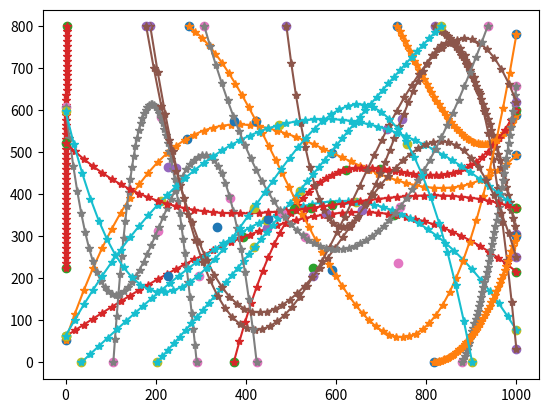

Source code (Python):
import numpy as np
import random
from scipy.optimize import curve_fit
import matplotlib.pyplot as plt

# количество объектов
tracks_amount = 20
# на сколько пикселей рамка объектов может ложно смещаться (эмуляция не идеальной детекции)
random_range = 10
# с какой вероятностью объект на фрейме может быть не найдет детектором
bb_skip_percent = 0.1

width = 1000
height = 800
tracks = []
i = 0
cb_width = 120
cb_height = 100

def get_point_on_random_side(width, height):
    side = random.randint(0, 4)
    if side == 0:
        x = random.randint(0, width)
        y = 0
    elif side == 1:
        x = random.randint(0, width)
        y = height
    elif side == 2:
        x = 0
        y = random.randint(0, height)
    else:
        x = width
        y = random.randint(0, height)
    return x, y

def fun(x, a, b, c, d):
    return a * x + b * x ** 2 + c * x ** 3 + d

def objective(x, a, b, c, d, e, f):
    return (a * x) + (b * x ** 2) + (c * x ** 3) + (d * x ** 4) + (e * x ** 5) + f

def check_track(track):
    if all(el['x'] == track[0]['x'] for el in track):
        return False
    if all(el['y'] == track[0]['y'] for el in track):
        return False
    if not all(el['x'] >= 0 and el['x'] <= width for el in track):
        return False
    if not all(el['y'] >= 0 and el['y'] <= height for el in track):
        return False
    if (2 > track[0]['x'] > (width - 2) and 2 > track[0]['y'] > (width - 2)) or (2 > track[-1]['x'] > (width - 2) and 2 > track[-1]['y'] > (width - 2)):
        return False
    return True

def add_track_to_tracks(track, tracks, id):
    for i, p in enumerate(track):
        # a chance that detector missed object
        if random.random() < bb_skip_percent:
            bounding_box = []
        else:
            bounding_box = [
                              p['x'] - int(cb_width/2) + random.randint(-random_range, random_range),
                              p['y'] - cb_height + random.randint(-random_range, random_range),
                              p['x'] + int(cb_width/2) + random.randint(-random_range, random_range),
                              p['y'] + random.randint(-random_range, random_range)
                            ]
        if i < len(tracks):
            tracks[i]['data'].append({'cb_id': id, 'bounding_box': bounding_box,
                                      'x': p['x'], 'y': p['y'], 'track_id': None})
        else:
            tracks.append(
                {
                    'frame_id': len(tracks)+1,
                    'data': [{'cb_id': id, 'bounding_box': bounding_box,
                              'x': p['x'], 'y': p['y'], 'track_id': None}]
                }
            )
    return tracks

while i < tracks_amount:
    x, y = np.array([]), np.array([])
    p = get_point_on_random_side(width, height)
    x = np.append(x, p[0])
    y = np.append(y, p[1])
    x = np.append(x, random.randint(200, width - 200))
    y = np.append(y, random.randint(200, height - 200))
    x = np.append(x, random.randint(200, width - 200))
    y = np.append(y, random.randint(200, height - 200))
    p = get_point_on_random_side(width, height)
    x = np.append(x, p[0])
    y = np.append(y, p[1])
    num = random.randint(20, 50)

    coef, _ = curve_fit(fun, x, y)
    track = [{'x': int(x), 'y': int(y)} for x, y in
             zip(np.linspace(x[0], x[-1], num=num), fun(np.linspace(x[0], x[-1], num=num), *coef))]

    if check_track(track):
        plt.plot(x, y, 'o', label='Original points')
        plt.plot(np.linspace(x[0], x[-1]), fun(np.linspace(x[0], x[-1]), *coef), '*-')
        tracks = add_track_to_tracks(track, tracks, i)
        i += 1
#plt.show()

print(f'country_balls_amount = {tracks_amount}')
print(f'track_data = {tracks}')
